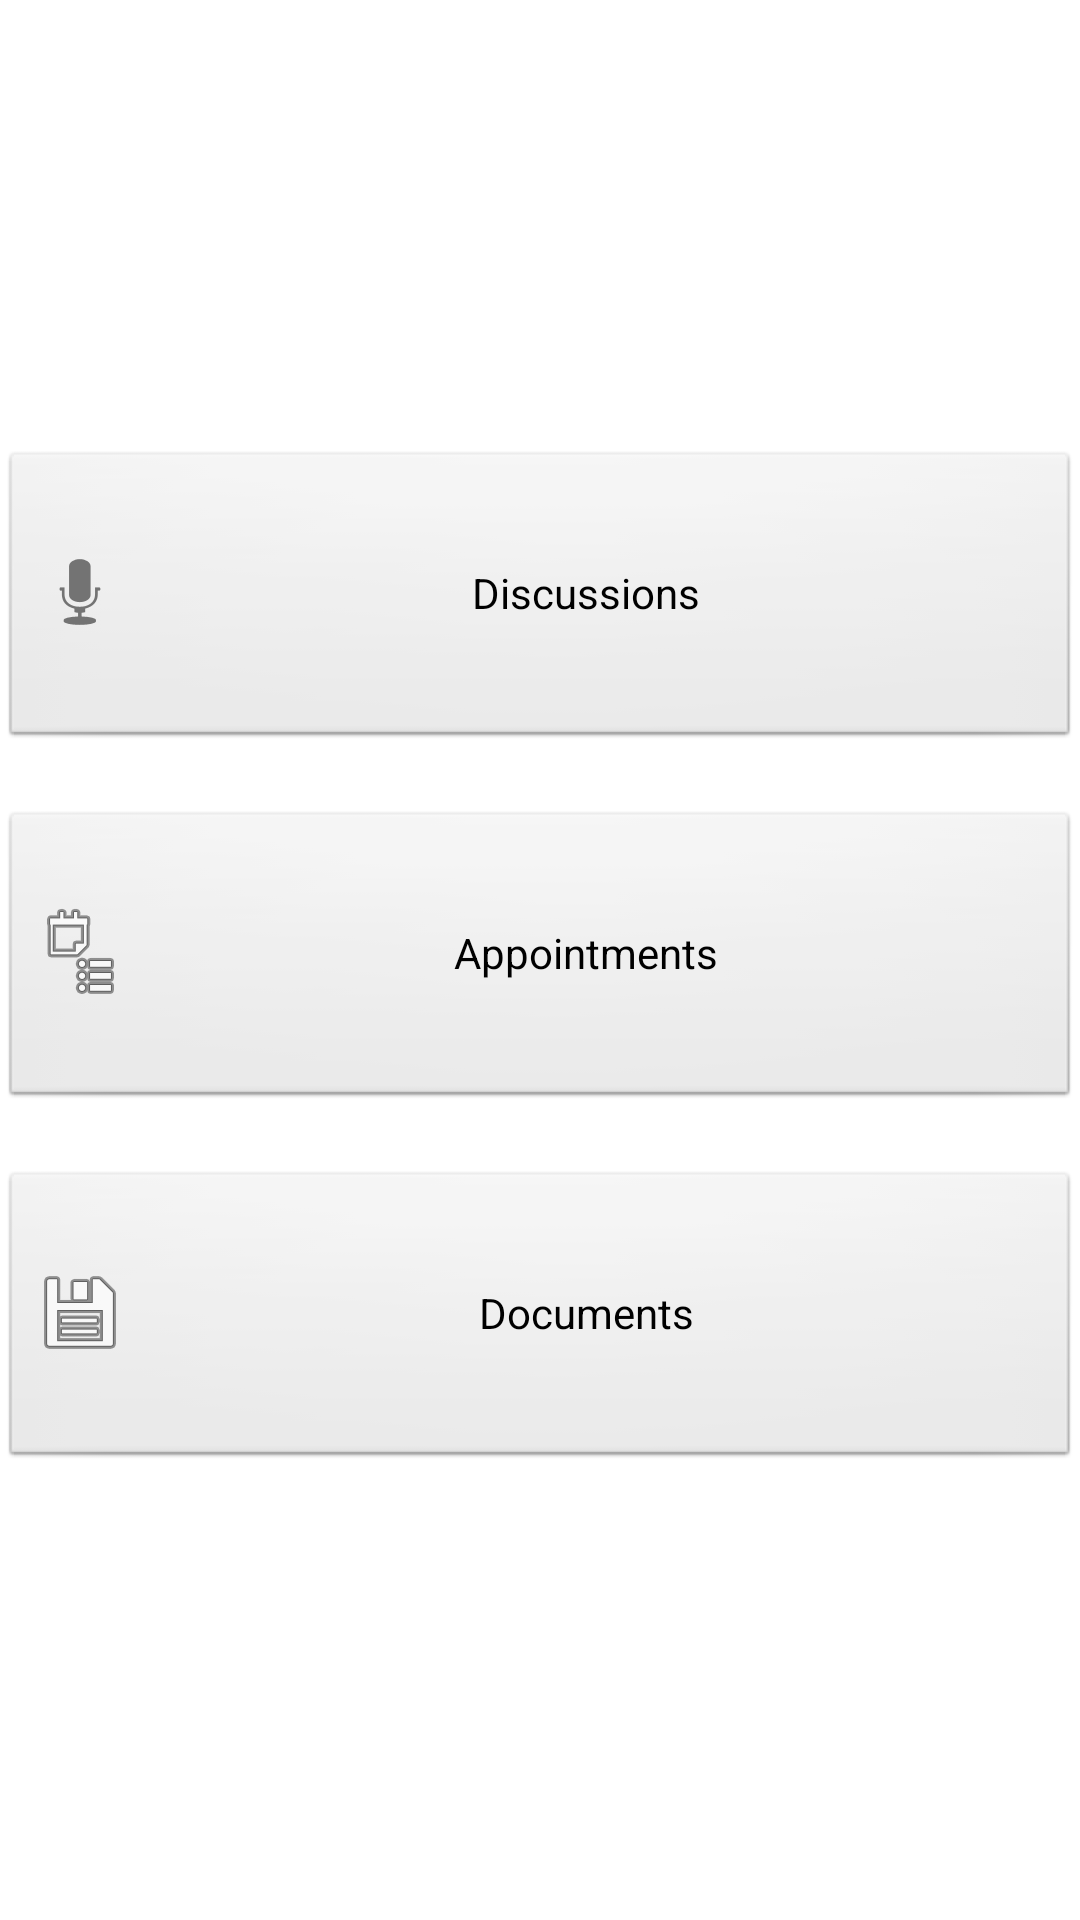

Layout XML and referenced resources for this Android screen:
<!-- AndroidManifest.xml: application theme AppTheme -->
<!-- res/layout/groups.xml -->
<?xml version="1.0" encoding="utf-8"?>
    <RelativeLayout xmlns:android="http://schemas.android.com/apk/res/android"
        android:layout_width="match_parent"
        android:layout_height="match_parent"
        android:layout_marginLeft="50dp"
        android:layout_marginRight="50dp"
        android:layout_centerHorizontal="true"
        android:layout_centerVertical="true"
        
        >

        

        <Button
            android:id="@+id/btn_appointments"
            android:layout_width="fill_parent"
            android:layout_height="100dp"
            android:layout_gravity="center"
            android:layout_centerVertical="true"
            android:drawableLeft="@android:drawable/ic_menu_agenda"
            android:text="Appointments" />
        <Button
            android:id="@+id/btn_discussions"
            android:layout_width="fill_parent"
            android:layout_height="100dp"
            android:drawableLeft="@android:drawable/ic_btn_speak_now"
            android:layout_gravity="center"
            android:text="Discussions"
            android:layout_above="@id/btn_appointments"
            android:layout_marginBottom="20dp" />

        <Button
            android:id="@+id/btn_docs"
            android:layout_width="fill_parent"
            android:layout_height="100dp"
            android:layout_gravity="center"
            android:drawableLeft="@android:drawable/ic_menu_save"
            android:text="Documents"
            android:layout_below="@id/btn_appointments"
            android:layout_marginTop="20dp" />

    </RelativeLayout>
<!-- resources referenced by this layout -->
<resources>
  <style name="AppTheme" parent="AppBaseTheme">
          
          
           
      </style>
  <style name="AppBaseTheme" parent="android:Theme.Light.NoTitleBar">
          
      </style>
</resources>
